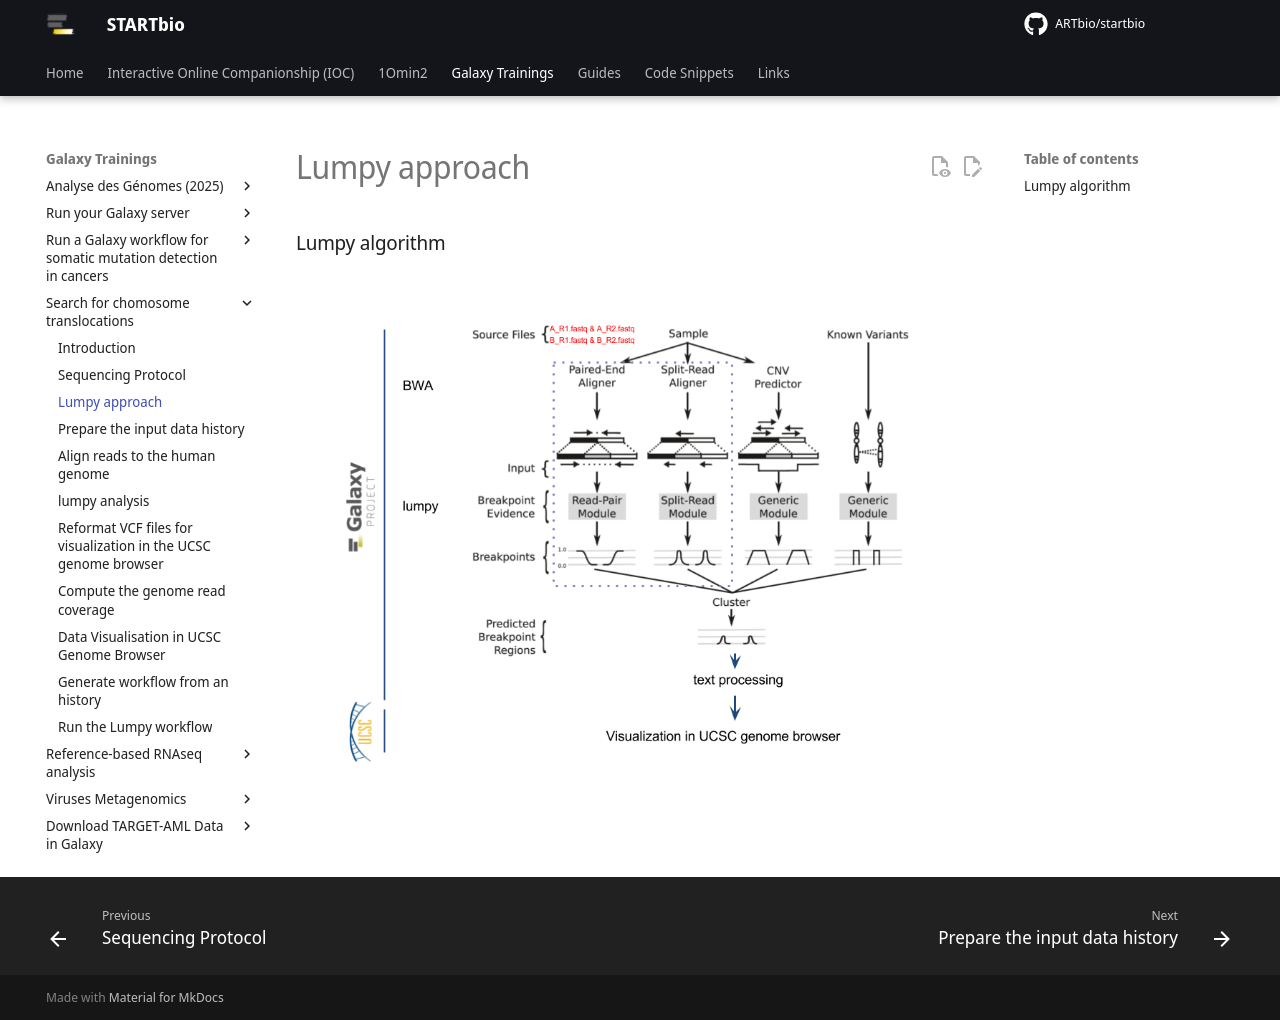

repository: ARTbio/startbio · page: translocations/lumpy_approach/index.html · generator: mkdocs

### Lumpy algorithm

![](images/lumpy_algo.png)
